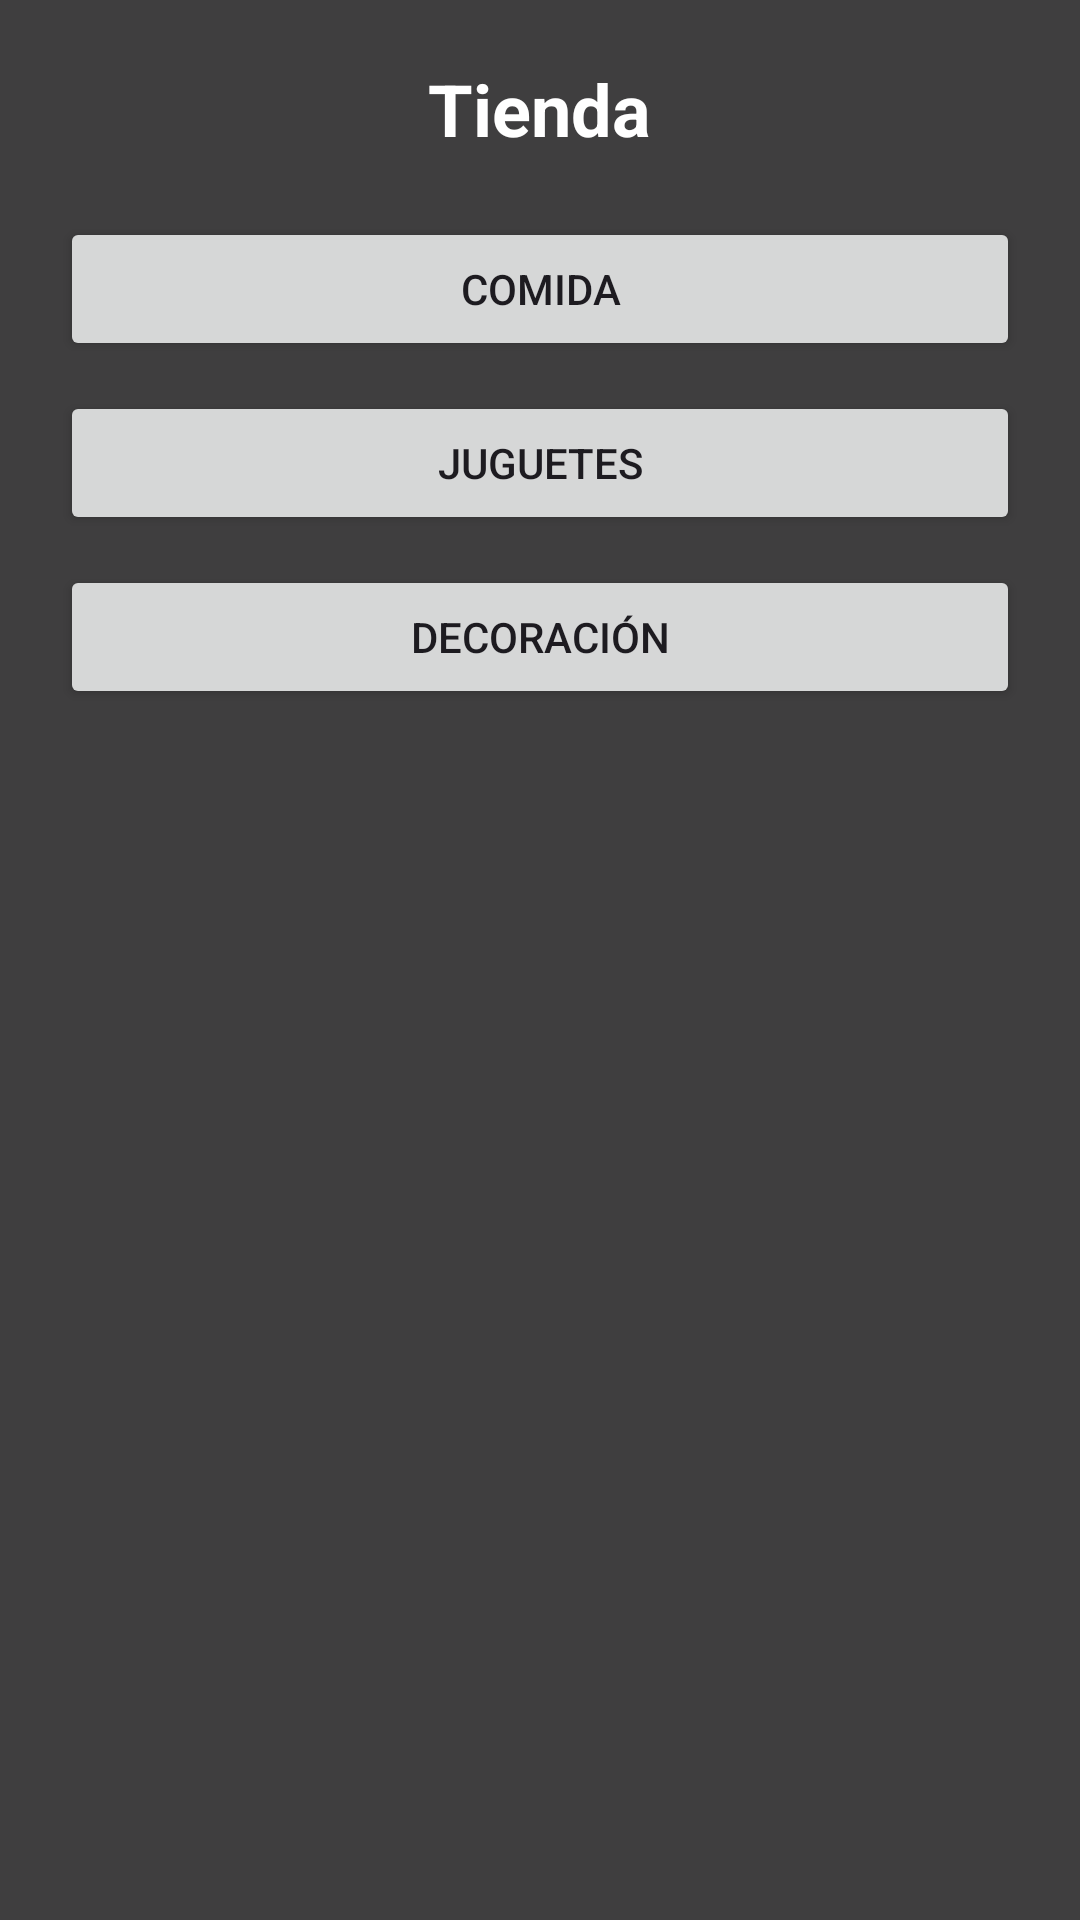

Layout XML and referenced resources for this Android screen:
<!-- AndroidManifest.xml: application theme Theme.Poupirata2 -->
<!-- res/layout/dialog_tienda_categorias.xml -->
<?xml version="1.0" encoding="utf-8"?>
<LinearLayout
    xmlns:android="http://schemas.android.com/apk/res/android"
    android:layout_width="match_parent"
    android:layout_height="wrap_content"
    android:orientation="vertical"
    android:padding="20dp"
    android:background="#DD222222">

    <TextView
        android:layout_width="wrap_content"
        android:layout_height="wrap_content"
        android:text="Tienda"
        android:textSize="24sp"
        android:textStyle="bold"
        android:textColor="#FFFFFF"
        android:layout_gravity="center"/>

    <Button
        android:id="@+id/btnTiendaComida"
        android:layout_width="match_parent"
        android:layout_height="wrap_content"
        android:text="Comida"
        android:layout_marginTop="20dp"/>

    <Button
        android:id="@+id/btnTiendaJuguetes"
        android:layout_width="match_parent"
        android:layout_height="wrap_content"
        android:text="Juguetes"
        android:layout_marginTop="10dp"/>

    <Button
        android:id="@+id/btnTiendaDecoracion"
        android:layout_width="match_parent"
        android:layout_height="wrap_content"
        android:text="Decoración"
        android:layout_marginTop="10dp"/>

</LinearLayout>
<!-- resources referenced by this layout -->
<resources>
  <style name="Theme.Poupirata2" parent="Base.Theme.Poupirata2" />
  <style name="Base.Theme.Poupirata2" parent="Theme.Material3.DayNight.NoActionBar">
          
          
      </style>
</resources>
